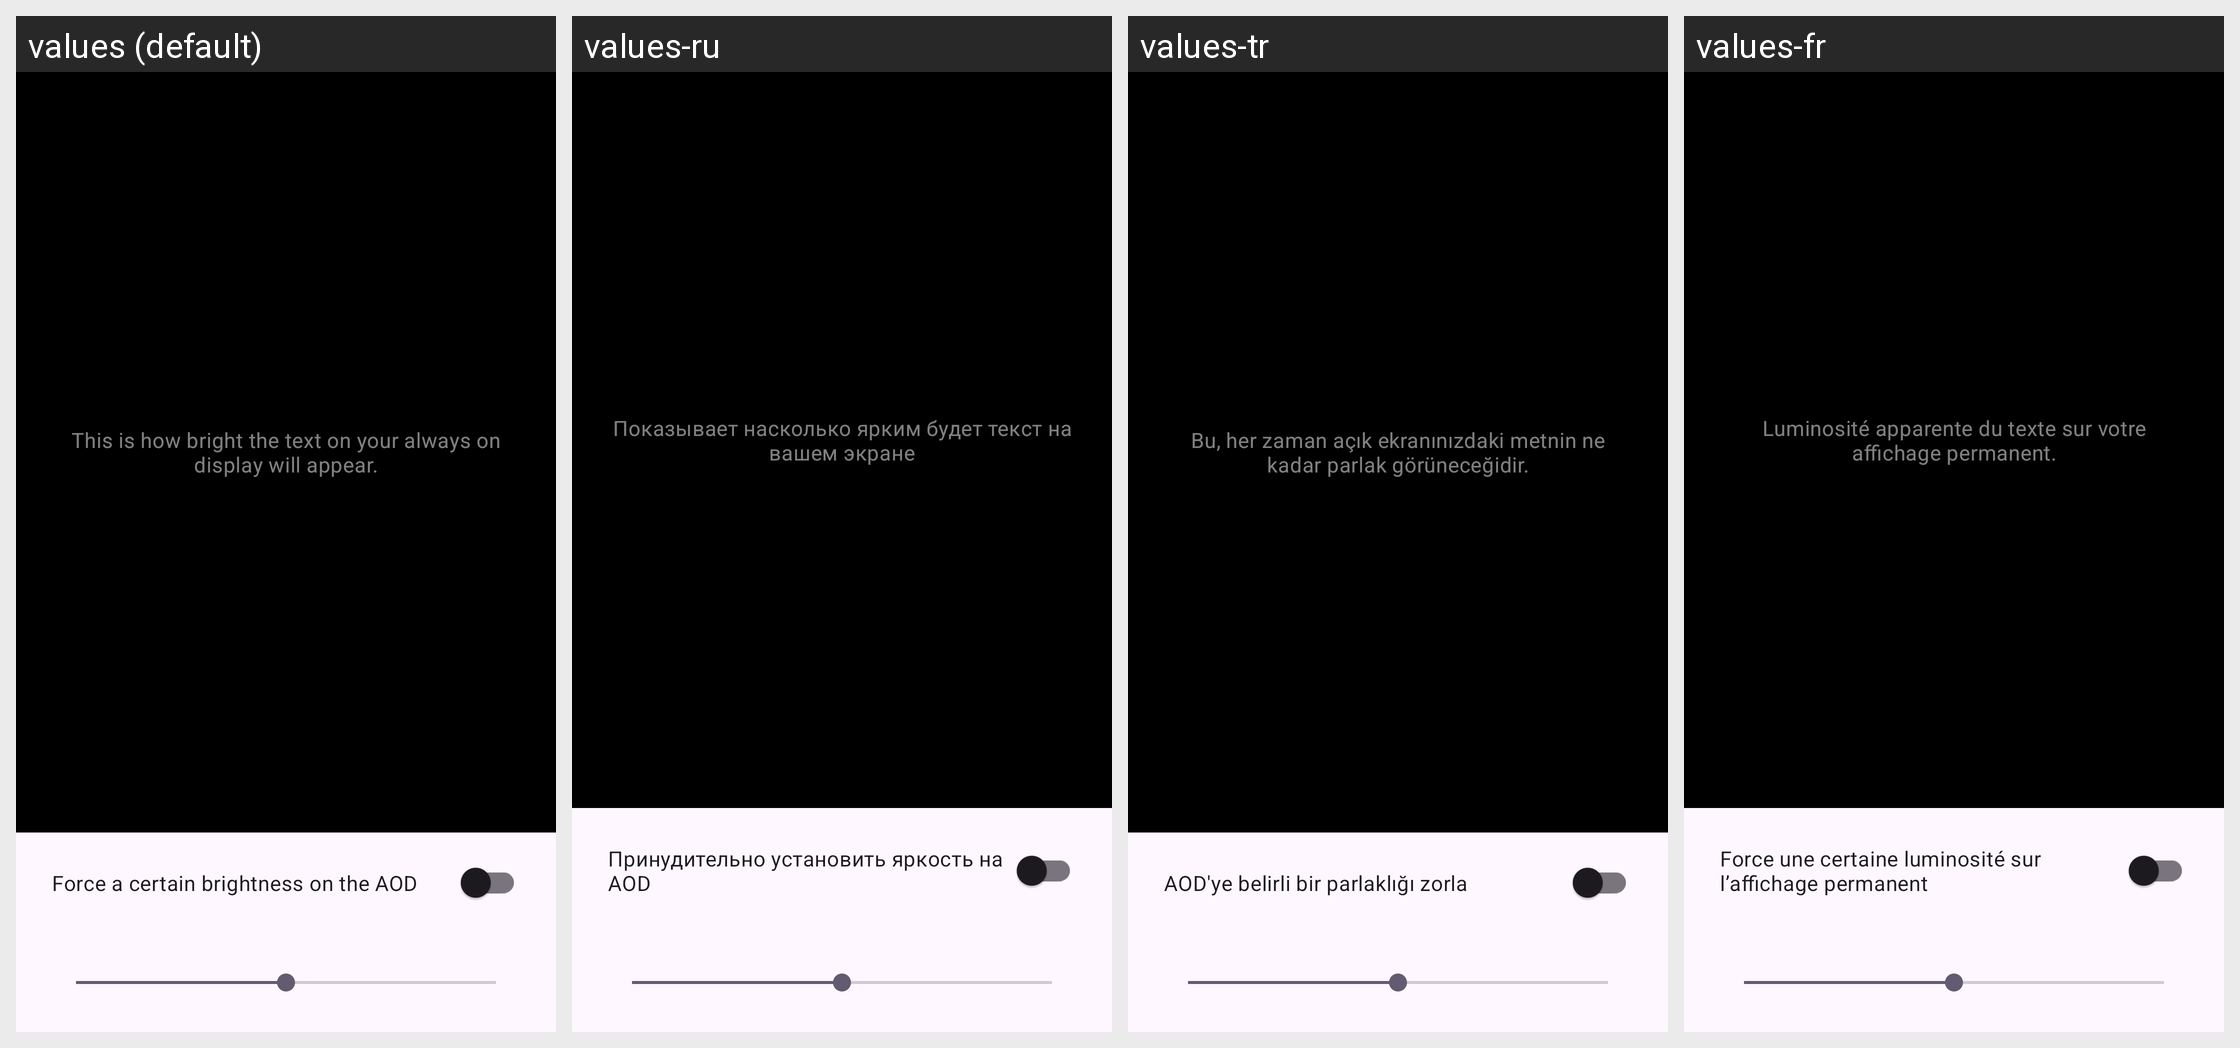

The same Android screen rendered under several of its app's locales, left to right. List the strings drawn on it with the default value and each locale's translation.
Android screen res/layout/activity_brightness.xml rendered under 4 locales, left to right: values (default), values-ru, values-tr, values-fr. Device: Nexus 5 (rendered at 1080×1920; each locale shown at half size, 540×960, under a caption strip naming it); theme Theme.Material3.DayNight.
Other locales in the repository, not shown: values-de, values-es, values-nl.
Strings drawn on this screen, with the default value and each locale's value (text and hints the layout hard-codes, and strings that could not be matched under every locale, appear in the picture but are not listed):

pref_ao_force_brightness_example
  values: This is how bright the text on your always on display will appear.
  values-ru: Показывает насколько ярким будет текст на вашем экране
  values-tr: Bu, her zaman açık ekranınızdaki metnin ne kadar parlak görüneceğidir.
  values-fr: Luminosité apparente du texte sur votre affichage permanent.

pref_ao_force_brightness
  values: Force a certain brightness on the AOD
  values-ru: Принудительно установить яркость на AOD
  values-tr: AOD'ye belirli bir parlaklığı zorla
  values-fr: Force une certaine luminosité sur l’affichage permanent
